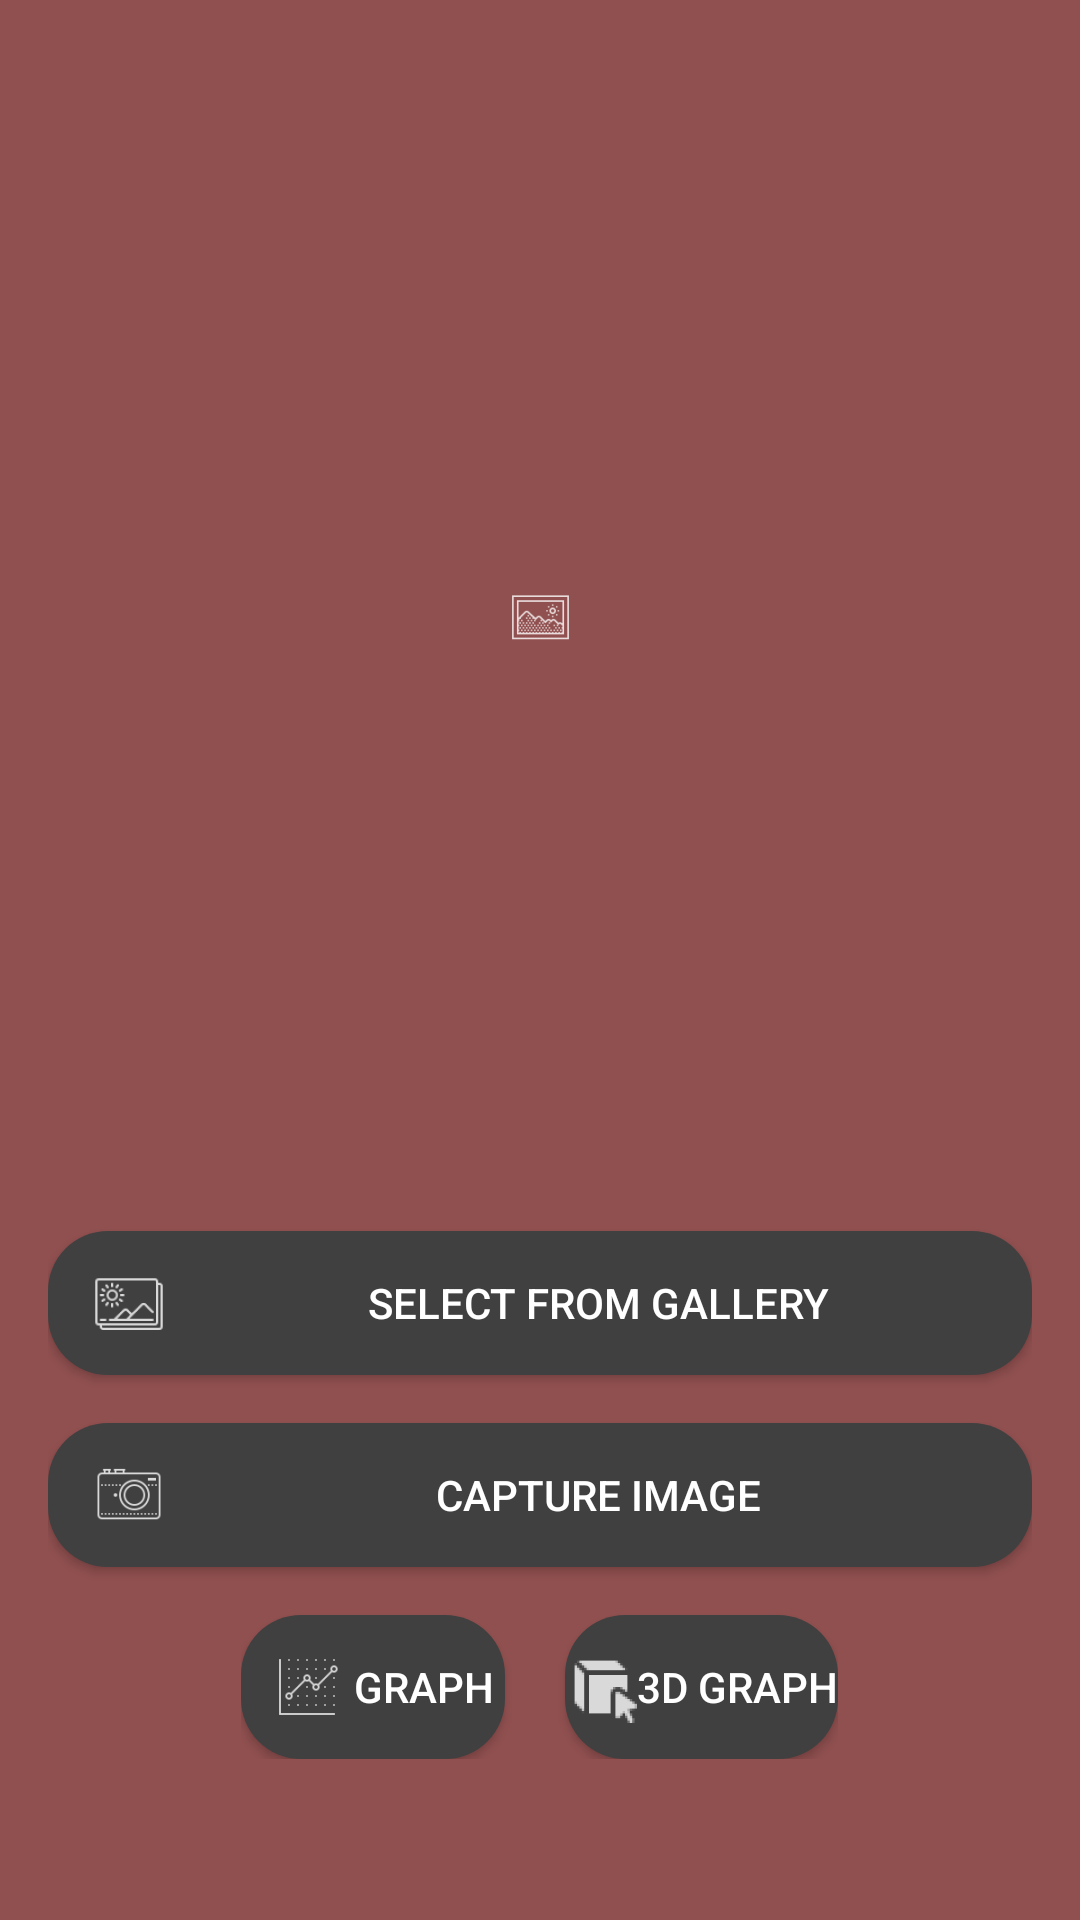

Layout XML and referenced resources for this Android screen:
<!-- AndroidManifest.xml: application theme Theme.AppCompat -->
<!-- res/layout/activity_main.xml -->
<?xml version="1.0" encoding="utf-8"?>



<LinearLayout xmlns:android="http://schemas.android.com/apk/res/android"
    xmlns:app="http://schemas.android.com/apk/res-auto"
    xmlns:tools="http://schemas.android.com/tools"
    android:layout_width="match_parent"
    android:layout_height="match_parent"
    android:background="#915050"
    android:gravity="center"
    android:orientation="vertical"
    android:padding="16dp">

    <ImageView
        android:id="@+id/imageView"
        android:layout_width="wrap_content"
        android:padding="20dp"
        android:layout_height="wrap_content"
        android:layout_weight="1"
        android:elevation="20dp"
        android:scaleType="fitCenter"
        android:src="@drawable/ic_action_math"
        app:layout_constraintDimensionRatio="16:9" />

    <Button
        android:id="@+id/galleryButton"
        style="?attr/materialIconButtonFilledStyle"
        android:layout_width="match_parent"
        android:layout_height="wrap_content"
        android:layout_marginTop="16dp"
        android:background="@drawable/round"
        android:elevation="10dp"
        android:drawableLeft="@drawable/ic_action_gallery"
        android:paddingLeft="15dp"
        android:gravity="center"
        android:text="Select from Gallery" />

    <Button
        android:id="@+id/cameraButton"
        android:layout_width="match_parent"
        android:layout_height="wrap_content"
        android:layout_marginTop="16dp"
        android:background="@drawable/round"
        android:gravity="center"
        android:elevation="10dp"
        android:drawableLeft="@drawable/ic_action_camera"
        android:paddingLeft="15dp"
        android:text="Capture Image" />

    <LinearLayout
        android:layout_width="wrap_content"
        android:layout_height="wrap_content"
        android:orientation="horizontal">

        <Button
            android:id="@+id/graphButton"
            android:layout_width="match_parent"
            android:layout_height="wrap_content"
            android:drawableLeft="@drawable/ic_action_graph"
            android:layout_marginTop="16dp"
            android:layout_marginEnd="20dp"
            android:elevation="10dp"
            android:background="@drawable/round"
            android:paddingLeft="10dp"
            android:text="Graph"
            android:visibility="visible" />

        <Button
            android:id="@+id/graph3dButton"
            android:layout_width="match_parent"
            android:drawableLeft="@drawable/ic_action_3d"
            android:layout_height="wrap_content"
            android:layout_marginTop="16dp"
            android:background="@drawable/round"
            android:elevation="10dp"
            android:text="3d Graph"
            android:visibility="visible" />
    </LinearLayout>

    <LinearLayout
        android:layout_width="match_parent"
        android:layout_height="wrap_content"
        android:orientation="horizontal">

        <TextView
            android:id="@+id/status"
            android:layout_width="wrap_content"
            android:layout_height="wrap_content"
            android:layout_marginTop="16dp"
            android:layout_marginEnd="20dp"
            android:textAppearance="@style/TextAppearance.MaterialComponents.Subtitle1"
            android:textColor="#ffffff"
            android:textStyle="bold" />

        <ProgressBar
            android:id="@+id/progressBar_cyclic"
            android:layout_width="wrap_content"
            android:layout_height="wrap_content"
            android:minWidth="40dp"
            android:minHeight="40dp"
            android:visibility="gone" />

    </LinearLayout>

</LinearLayout>
<!-- resources referenced by this layout -->
<resources>
  <!-- drawable ic_action_3d: png bitmap (drawable-hdpi, 676 bytes) -->
  <!-- drawable ic_action_camera: png bitmap (drawable-hdpi, 730 bytes) -->
  <!-- drawable ic_action_gallery: png bitmap (drawable-hdpi, 822 bytes) -->
  <!-- drawable ic_action_graph: png bitmap (drawable-hdpi, 481 bytes) -->
  <!-- drawable ic_action_math: png bitmap (drawable-hdpi, 707 bytes) -->
  <!-- drawable round (drawable) -->
  <?xml version="1.0" encoding="utf-8"?>
  
  <shape xmlns:android="http://schemas.android.com/apk/res/android"
      android:shape="rectangle">
      <solid android:color="#404040" />
      <corners android:bottomRightRadius="20dp"
          android:bottomLeftRadius="20dp"
          android:topRightRadius="20dp"
          android:topLeftRadius="20dp"/>
  </shape>
</resources>
